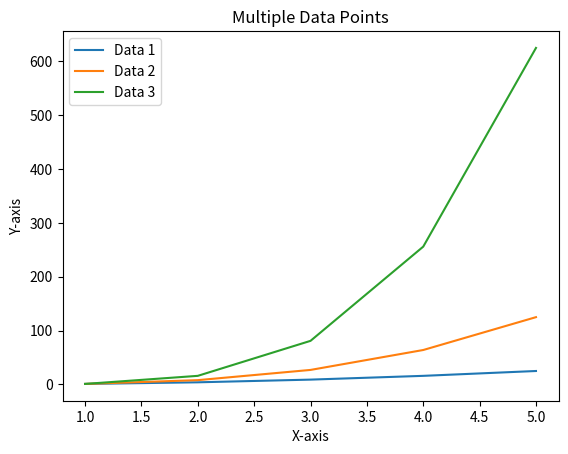

Write Python code to recreate this figure.
import matplotlib.pyplot as plt

# Generate your data points
x = [1, 2, 3, 4, 5]
y1 = [1, 4, 9, 16, 25]
y2 = [1, 8, 27, 64, 125]
y3 = [1, 16, 81, 256, 625]

# Create a figure and axis
fig, ax = plt.subplots()

# Plot the data points
ax.plot(x, y1, label='Data 1')
ax.plot(x, y2, label='Data 2')
ax.plot(x, y3, label='Data 3')

# Add legend
ax.legend()

# Set labels and title
ax.set_xlabel('X-axis')
ax.set_ylabel('Y-axis')
ax.set_title('Multiple Data Points')

# Display the plots
plt.show()
